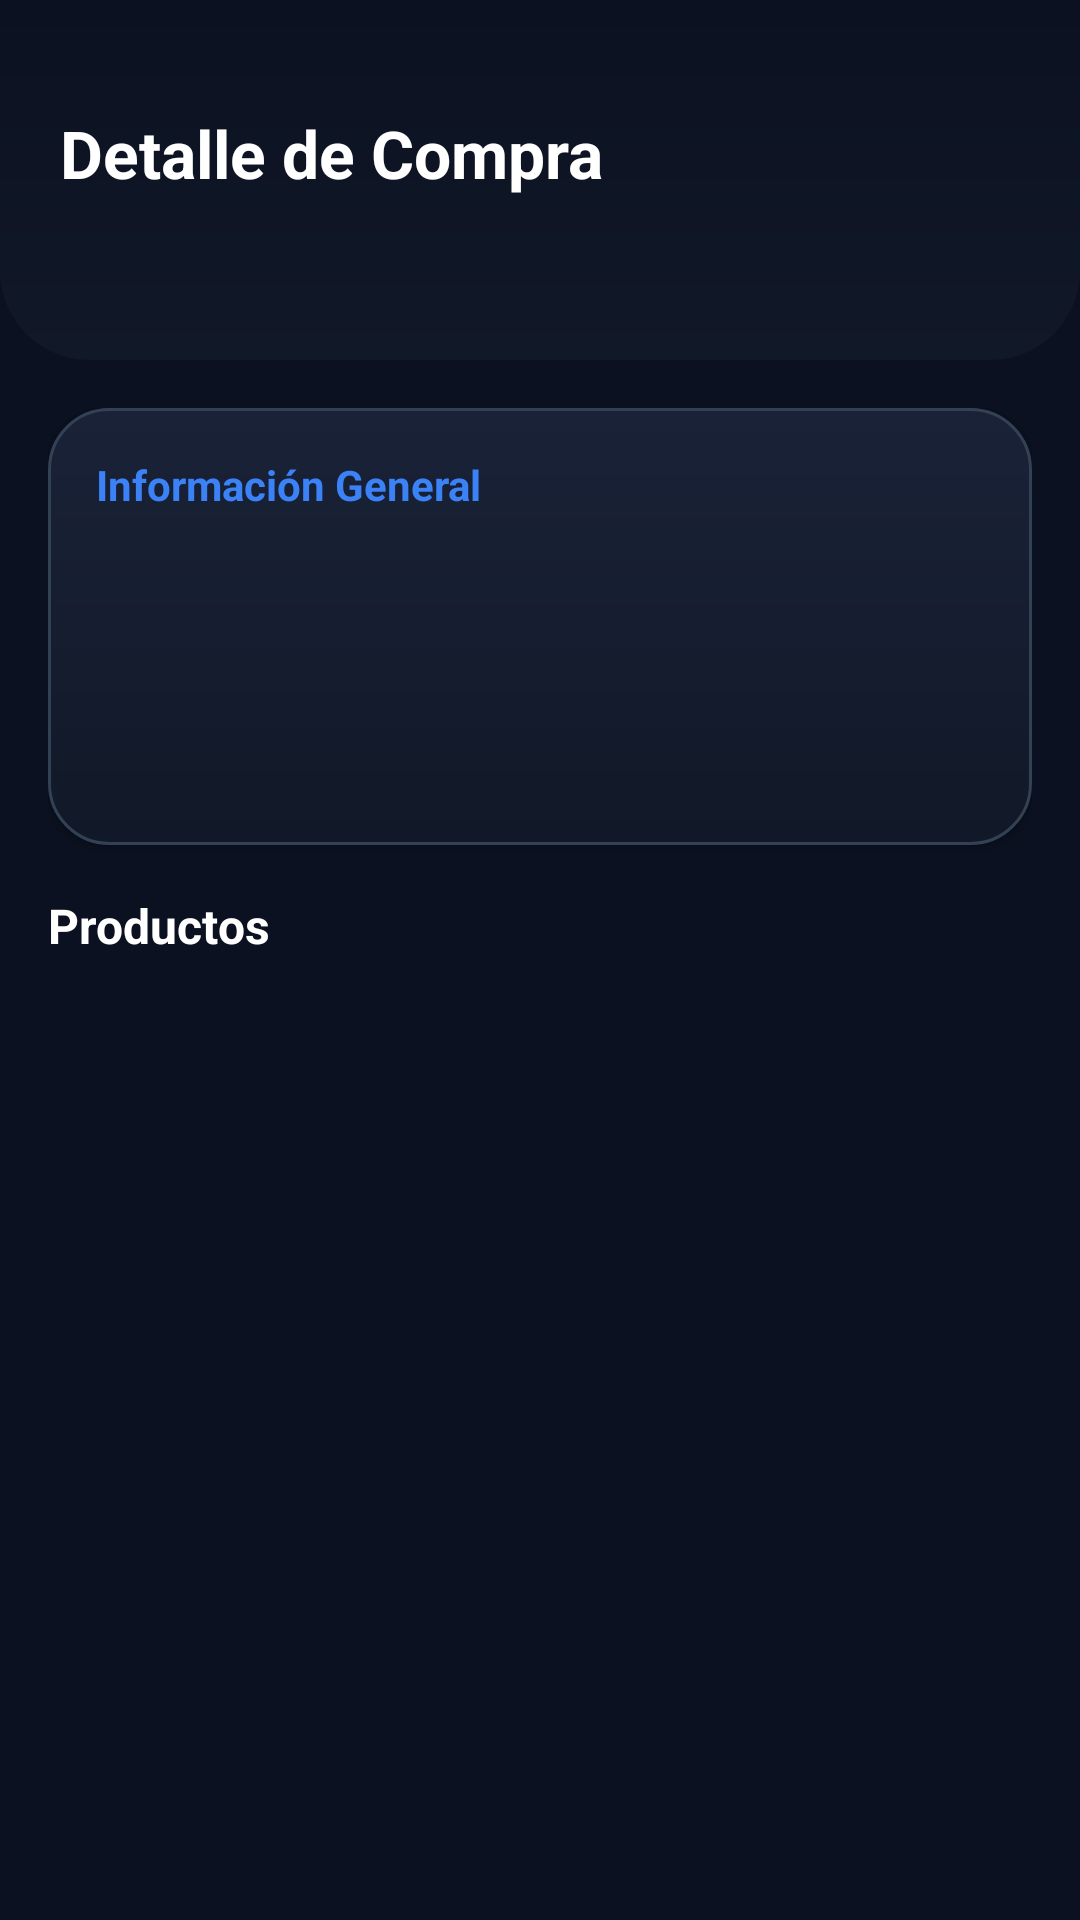

Layout XML and referenced resources for this Android screen:
<!-- AndroidManifest.xml: activity theme Theme.AsaderoLa75 -->
<!-- res/layout/activity_detalle_compra.xml -->
<?xml version="1.0" encoding="utf-8"?>
<LinearLayout xmlns:android="http://schemas.android.com/apk/res/android"
    android:layout_width="match_parent"
    android:layout_height="match_parent"
    android:orientation="vertical"
    android:background="@color/carbon">

    <LinearLayout
        android:layout_width="match_parent"
        android:layout_height="120dp"
        android:orientation="vertical"
        android:gravity="center_vertical"
        android:paddingHorizontal="20dp"
        android:background="@drawable/bg_login_header">

        <TextView
            android:id="@+id/tvTituloCompra"
            android:layout_width="wrap_content"
            android:layout_height="wrap_content"
            android:text="Detalle de Compra"
            android:textSize="22sp"
            android:textStyle="bold"
            android:textColor="@color/white"/>

        <TextView
            android:id="@+id/tvTotalCompra"
            android:layout_width="wrap_content"
            android:layout_height="wrap_content"
            android:text=""
            android:textSize="13sp"
            android:textColor="#CCFFFFFF"/>

    </LinearLayout>

    <ScrollView
        android:layout_width="match_parent"
        android:layout_height="match_parent"
        android:padding="16dp">

        <LinearLayout
            android:layout_width="match_parent"
            android:layout_height="wrap_content"
            android:orientation="vertical">

            <LinearLayout
                android:layout_width="match_parent"
                android:layout_height="wrap_content"
                android:orientation="vertical"
                android:background="@drawable/bg_card_modern"
                android:elevation="2dp"
                android:padding="16dp"
                android:layout_marginBottom="16dp">

                <TextView
                    android:layout_width="wrap_content"
                    android:layout_height="wrap_content"
                    android:text="Información General"
                    android:textSize="14sp"
                    android:textStyle="bold"
                    android:textColor="@color/accent_blue"
                    android:layout_marginBottom="12dp"/>

                <TextView
                    android:id="@+id/tvInfoProveedor"
                    android:layout_width="wrap_content"
                    android:layout_height="wrap_content"
                    android:textSize="13sp"
                    android:textColor="@color/text_light"
                    android:layout_marginBottom="4dp"/>

                <TextView
                    android:id="@+id/tvInfoUsuario"
                    android:layout_width="wrap_content"
                    android:layout_height="wrap_content"
                    android:textSize="13sp"
                    android:textColor="@color/text_light"
                    android:layout_marginBottom="4dp"/>

                <TextView
                    android:id="@+id/tvInfoFecha"
                    android:layout_width="wrap_content"
                    android:layout_height="wrap_content"
                    android:textSize="13sp"
                    android:textColor="@color/text_muted"
                    android:layout_marginBottom="4dp"/>

                <TextView
                    android:id="@+id/tvInfoEstado"
                    android:layout_width="wrap_content"
                    android:layout_height="wrap_content"
                    android:textSize="13sp"
                    android:textColor="@color/text_muted"/>

            </LinearLayout>

            <TextView
                android:layout_width="wrap_content"
                android:layout_height="wrap_content"
                android:text="Productos"
                android:textSize="16sp"
                android:textStyle="bold"
                android:textColor="@color/text_light"
                android:layout_marginBottom="12dp"/>

            <androidx.recyclerview.widget.RecyclerView
                android:id="@+id/rvDetallesCompra"
                android:layout_width="match_parent"
                android:layout_height="wrap_content"
                android:nestedScrollingEnabled="false"/>

        </LinearLayout>

    </ScrollView>

</LinearLayout>
<!-- resources referenced by this layout -->
<resources>
  <color name="accent_blue">#3B82F6</color>
  <color name="carbon">#0B1120</color>
  <color name="text_light">#FFFFFF</color>
  <color name="text_muted">#94A3B8</color>
  <color name="white">#FFFFFF</color>
  <!-- drawable bg_card_modern (drawable) -->
  <?xml version="1.0" encoding="utf-8"?>
  <shape xmlns:android="http://schemas.android.com/apk/res/android">
  
      <gradient
          android:startColor="#1A2238"
          android:endColor="#111827"
          android:angle="270"/>
  
      <corners android:radius="20dp"/>
  
      <stroke
          android:width="1dp"
          android:color="#334155"/>
  
  </shape>
  <!-- drawable bg_login_header (drawable) -->
  <?xml version="1.0" encoding="utf-8"?>
  <shape xmlns:android="http://schemas.android.com/apk/res/android">
  
      <gradient
          android:startColor="#0B1120"
          android:endColor="#111827"
          android:angle="270"/>
  
      <corners
          android:bottomLeftRadius="30dp"
          android:bottomRightRadius="30dp"/>
  
  </shape>
  <style name="Theme.AsaderoLa75" parent="Theme.Material3.Dark.NoActionBar">
  
          
          <item name="colorPrimary">#3B82F6</item>
          <item name="colorPrimaryContainer">#1A2238</item>
          <item name="colorSecondary">#22C55E</item>
  
          
          <item name="android:windowBackground">#0B1120</item>
  
          
          <item name="android:statusBarColor">#0B1120</item>
  
          
          <item name="android:navigationBarColor">#0B1120</item>
  
          
          <item name="android:textColor">#FFFFFF</item>
  
      </style>
</resources>
